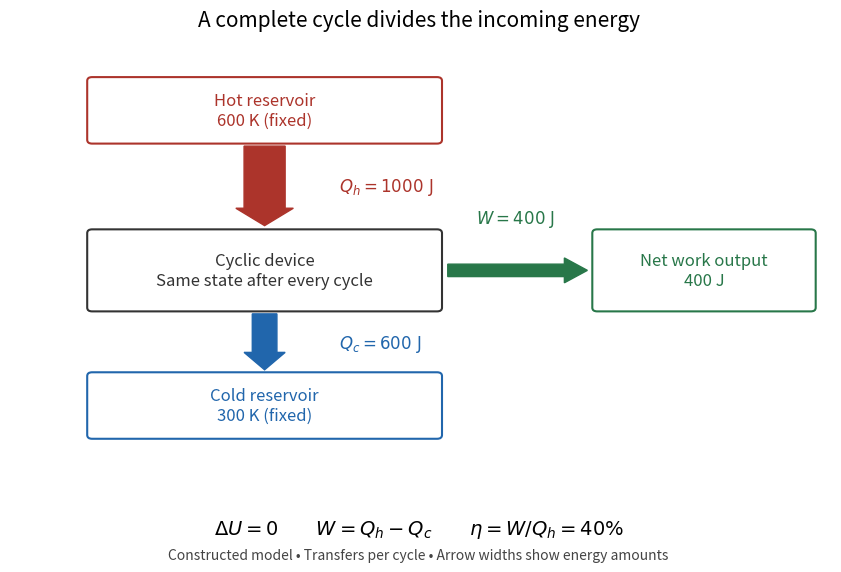

Python code for this plot:
"""Generate heat-engine-cyclic-energy-flows.png in the current directory.

Run from _media with MPLBACKEND=Agg and
MPLCONFIGDIR=/tmp/codex-wiki-matplotlib.
Tested with Python 3.14.4, matplotlib 3.10.7 and numpy 2.3.5.
All numbers are a constructed two-reservoir cyclic-engine budget, not data.
"""

from fractions import Fraction

import matplotlib

matplotlib.use("Agg")
import matplotlib.pyplot as plt
from matplotlib.patches import FancyArrow, FancyBboxPatch


def main():
    q_hot, q_cold = 1000, 600
    work = q_hot - q_cold
    t_hot, t_cold = 600, 300
    efficiency = Fraction(work, q_hot)
    entropy = Fraction(q_cold, t_cold) - Fraction(q_hot, t_hot)
    assert work == 400 and efficiency == Fraction(2, 5)
    assert entropy == Fraction(1, 3)
    assert efficiency < 1 - Fraction(t_cold, t_hot)

    plt.rcParams.update({"font.size": 12, "savefig.facecolor": "white"})
    fig, ax = plt.subplots(figsize=(8.6, 5.8), dpi=110, facecolor="white")
    ax.set(xlim=(0, 10), ylim=(0, 7))
    ax.axis("off")

    def box(x, y, width, height, color, label):
        ax.add_patch(FancyBboxPatch(
            (x, y), width, height, boxstyle="round,pad=0.06",
            linewidth=1.5, edgecolor=color, facecolor="white"))
        ax.text(x + width / 2, y + height / 2, label,
                ha="center", va="center", color=color, fontsize=12)

    def arrow(x, y, dx, dy, amount, color):
        # Shaft widths, rather than arrow lengths, encode transferred energy.
        width = 0.5 * amount / q_hot
        ax.add_patch(FancyArrow(
            x, y, dx, dy, width=width, head_width=width + 0.20,
            head_length=0.28, length_includes_head=True,
            facecolor=color, edgecolor=color))

    hot, cold, output = "#ac342b", "#2166ac", "#287749"
    box(1.0, 5.55, 4.2, 0.95, hot, "Hot reservoir\n600 K (fixed)")
    box(1.0, 2.85, 4.2, 1.2, "#333333", "Cyclic device\nSame state after every cycle")
    box(1.0, 0.8, 4.2, 0.95, cold, "Cold reservoir\n300 K (fixed)")
    box(7.15, 2.85, 2.6, 1.2, output, "Net work output\n400 J")
    arrow(3.1, 5.45, 0, -1.28, q_hot, hot)
    arrow(3.1, 2.75, 0, -0.9, q_cold, cold)
    arrow(5.33, 3.45, 1.7, 0, work, output)
    ax.text(4.0, 4.79, r"$Q_h=1000\ \mathrm{J}$", color=hot,
            ha="left", va="center")
    ax.text(4.0, 2.27, r"$Q_c=600\ \mathrm{J}$", color=cold,
            ha="left", va="center")
    ax.text(6.15, 4.12, r"$W=400\ \mathrm{J}$", color=output,
            ha="center", va="bottom")
    fig.suptitle("A complete cycle divides the incoming energy", fontsize=15, y=0.97)
    fig.text(0.5, 0.065,
             r"$\Delta U=0\qquad W=Q_h-Q_c\qquad \eta=W/Q_h=40\%$",
             ha="center", fontsize=14)
    fig.text(0.5, 0.022,
             "Constructed model • Transfers per cycle • Arrow widths show energy amounts",
             ha="center", fontsize=10, color="#444444")
    fig.subplots_adjust(left=0.025, right=0.98, bottom=0.15, top=0.90)
    fig.savefig("heat-engine-cyclic-energy-flows.png", facecolor="white",
                transparent=False)
    plt.close(fig)


if __name__ == "__main__":
    main()
